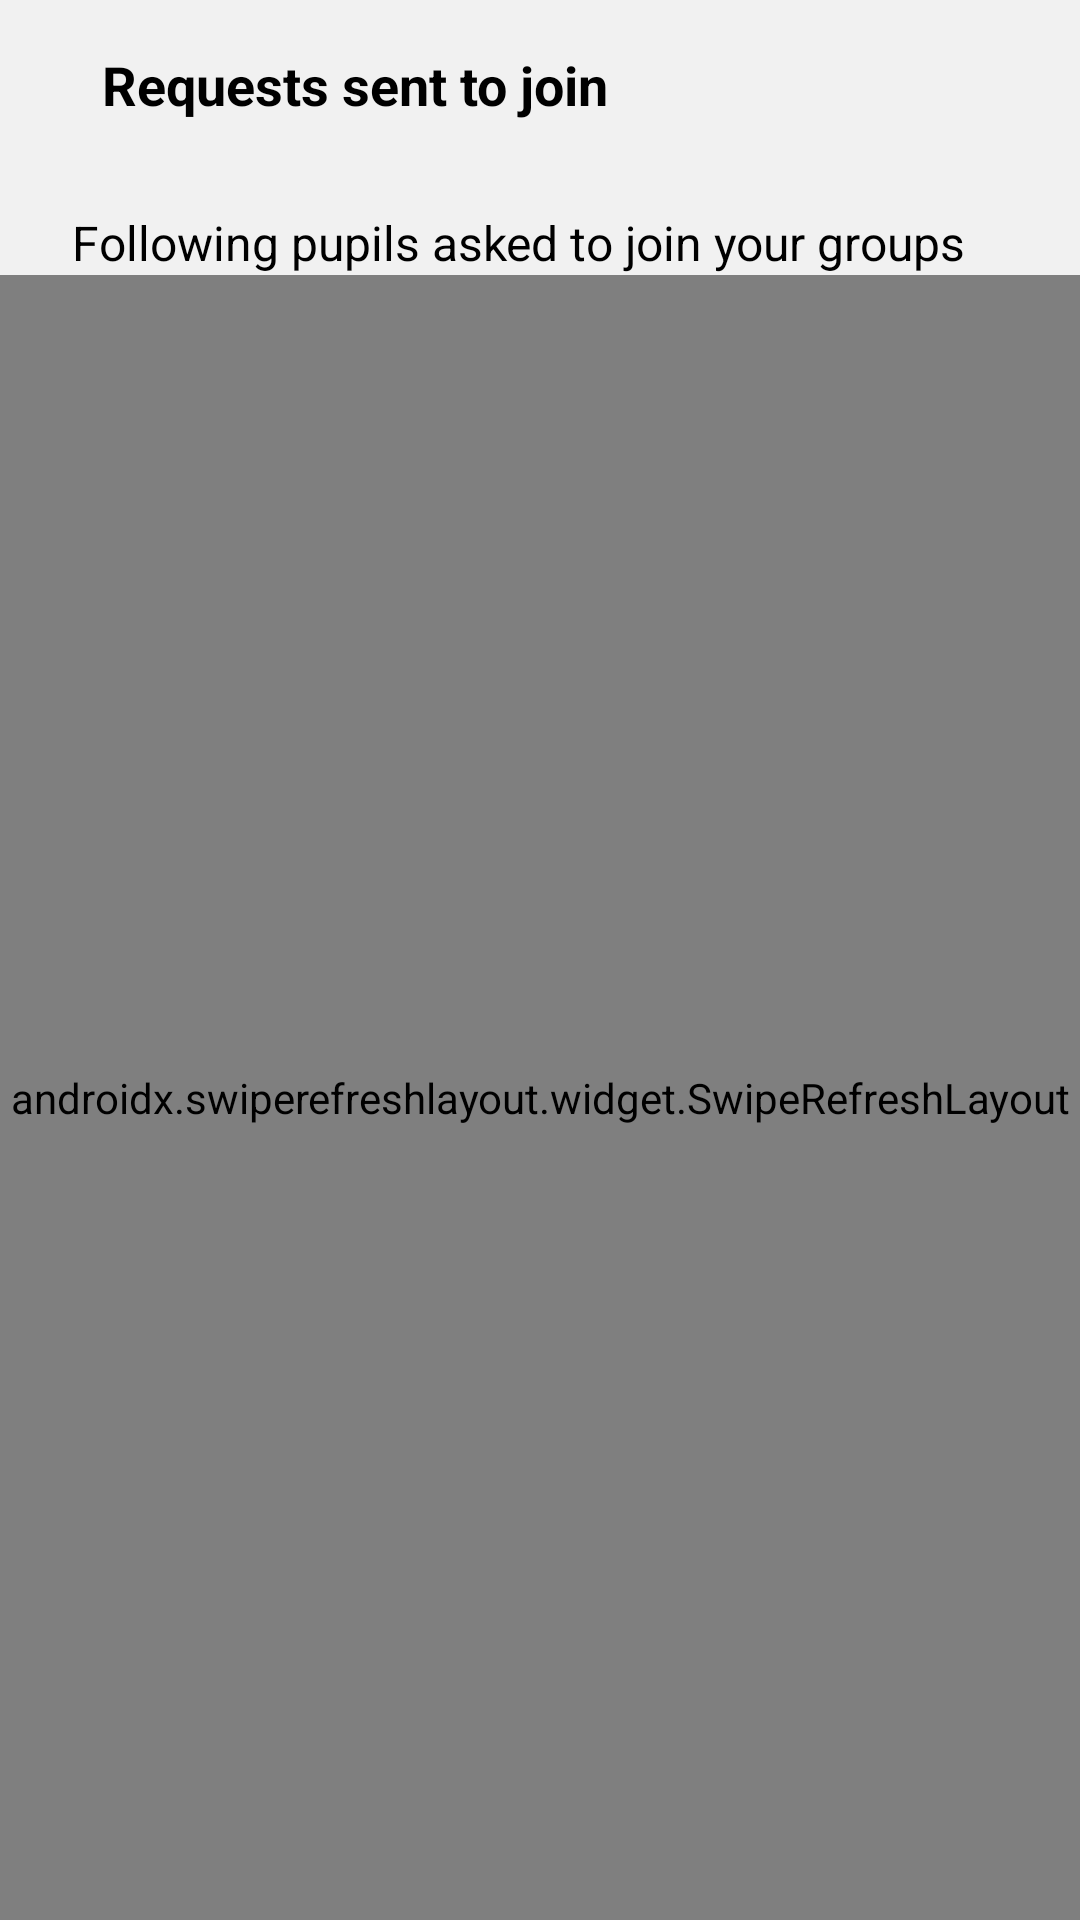

Reconstruct the res/layout file that produces this screen, plus the resources it refers to.
<!-- AndroidManifest.xml: application theme Theme.Renessans7 -->
<!-- res/layout/accept_to_group_screen.xml -->
<?xml version="1.0" encoding="utf-8"?>
<androidx.constraintlayout.widget.ConstraintLayout xmlns:android="http://schemas.android.com/apk/res/android"
    xmlns:app="http://schemas.android.com/apk/res-auto"
    xmlns:tools="http://schemas.android.com/tools"
    android:layout_width="match_parent"
    android:layout_height="match_parent"
    android:background="@color/main_background"
    tools:context=".ui.screen.acceptrequest.AcceptToGroupScreen">

    <com.google.android.material.appbar.AppBarLayout
        android:id="@+id/appBar"
        android:layout_width="match_parent"
        android:layout_height="wrap_content"
        android:background="@color/main_background"
        app:elevation="4dp"
        app:layout_constraintTop_toTopOf="parent">

        <androidx.appcompat.widget.Toolbar
            android:id="@+id/toolbar"
            android:layout_width="match_parent"
            android:layout_height="?attr/actionBarSize">

            <androidx.constraintlayout.widget.ConstraintLayout
                android:layout_width="match_parent"
                android:layout_height="match_parent"
                android:gravity="center_vertical"
                tools:ignore="RtlSymmetry">

                <ImageView
                    android:background="@drawable/textview_background"
                    android:id="@+id/ivBack"
                    android:layout_width="wrap_content"
                    android:layout_height="wrap_content"
                    android:paddingVertical="10dp"
                    android:paddingStart="4dp"
                    android:paddingEnd="10dp"
                    android:scaleType="centerCrop"
                    android:src="@drawable/left"
                    app:layout_constraintBottom_toBottomOf="parent"
                    app:layout_constraintStart_toStartOf="parent"
                    app:layout_constraintTop_toTopOf="parent"
                    tools:ignore="ContentDescription" />

                <TextView
                    android:id="@+id/tvGroupName"
                    android:layout_width="wrap_content"
                    android:layout_height="wrap_content"
                    android:layout_marginStart="4dp"
                    android:layout_marginEnd="8dp"
                    android:maxLines="1"
                    android:text="@string/str_requests_sent_to_join"
                    android:textColor="@color/black"
                    android:textSize="18sp"
                    android:textStyle="bold"
                    app:layout_constraintBottom_toBottomOf="@id/ivBack"
                    app:layout_constraintStart_toEndOf="@id/ivBack"
                    app:layout_constraintTop_toTopOf="@id/ivBack" />

            </androidx.constraintlayout.widget.ConstraintLayout>

        </androidx.appcompat.widget.Toolbar>

    </com.google.android.material.appbar.AppBarLayout>

    <TextView
        android:id="@+id/tvUploadedTests"
        android:layout_width="wrap_content"
        android:layout_height="wrap_content"
        android:layout_marginStart="24dp"
        android:layout_marginTop="14dp"
        android:lineSpacingExtra="5sp"
        android:text="@string/str_following_pupils_asked_to_join_your_groups"
        android:textColor="@color/black_white_actual"
        android:textSize="16sp"
        app:layout_constraintStart_toStartOf="parent"
        app:layout_constraintTop_toBottomOf="@id/appBar" />

    <androidx.swiperefreshlayout.widget.SwipeRefreshLayout
        android:layout_width="match_parent"
        android:layout_height="0dp"
        android:id="@+id/refreshLayout"
        app:layout_constraintBottom_toBottomOf="parent"
        app:layout_constraintTop_toBottomOf="@id/tvUploadedTests">

        <androidx.recyclerview.widget.RecyclerView
            android:id="@+id/rvJoinRequests"
            android:layout_width="match_parent"
            android:layout_height="0dp"
            android:layout_marginVertical="8dp"
            app:layoutManager="androidx.recyclerview.widget.LinearLayoutManager"
            tools:listitem="@layout/item_join_request" />

    </androidx.swiperefreshlayout.widget.SwipeRefreshLayout>

    <TextView
        android:visibility="gone"
        android:id="@+id/tvEmpty"
        android:textSize="16sp"
        android:textColor="@color/black_5a5a5a"
        app:layout_constraintStart_toStartOf="parent"
        app:layout_constraintEnd_toEndOf="parent"
        android:gravity="center"
        android:text="@string/str_no_requests"
        android:layout_width="wrap_content"
        android:layout_height="wrap_content"
        app:layout_constraintTop_toBottomOf="@id/appBar"
        android:background="@color/main_background"
        app:layout_constraintBottom_toBottomOf="parent"/>

</androidx.constraintlayout.widget.ConstraintLayout>
<!-- res/layout/item_join_request.xml (included above) -->
<?xml version="1.0" encoding="utf-8"?>
<com.google.android.material.card.MaterialCardView xmlns:android="http://schemas.android.com/apk/res/android"
    xmlns:app="http://schemas.android.com/apk/res-auto"
    android:id="@+id/cvLesson"
    android:layout_width="match_parent"
    android:layout_height="wrap_content"
    android:layout_marginHorizontal="24dp"
    android:layout_marginTop="8dp"
    app:cardBackgroundColor="@color/lesson_item_color"
    app:cardCornerRadius="8dp">

    <androidx.constraintlayout.widget.ConstraintLayout
        android:layout_width="match_parent"
        android:layout_height="wrap_content">

        <TextView
            android:layout_marginTop="12dp"
            android:id="@+id/tvPupilName"
            android:layout_width="0dp"
            android:layout_height="wrap_content"
            android:layout_weight="1"
            android:drawablePadding="8dp"
            android:gravity="center_vertical"
            android:paddingHorizontal="12dp"
            android:text="Xolmonov Jonibek Qahramon o'g'li"
            android:textColor="@color/lesson_name_color"
            android:textSize="16sp"
            app:layout_constraintEnd_toEndOf="parent"
            app:layout_constraintStart_toStartOf="parent"
            app:layout_constraintTop_toTopOf="parent" />

        <TextView
            android:layout_marginTop="4dp"
            android:id="@+id/tvGroupName"
            android:layout_width="0dp"
            android:layout_height="wrap_content"
            android:layout_weight="1"
            android:drawablePadding="8dp"
            android:gravity="center_vertical"
            android:paddingHorizontal="12dp"
            android:text="Dushanba kungi kichkina"
            android:textColor="@color/light_black_grey"
            android:textSize="16sp"
            app:layout_constraintStart_toStartOf="parent"
            app:layout_constraintTop_toBottomOf="@id/tvPupilName" />

        <ImageView
            android:paddingVertical="8dp"
            android:id="@+id/ivCancel"
            android:layout_width="0dp"
            android:layout_height="wrap_content"
            android:layout_marginTop="8dp"
            android:background="@color/main_red"
            android:src="@drawable/ic_cancel"
            app:layout_constraintBottom_toBottomOf="parent"
            app:layout_constraintEnd_toStartOf="@id/ivDone"
            app:layout_constraintStart_toStartOf="parent"
            app:layout_constraintTop_toBottomOf="@id/tvGroupName" />

        <ImageView
            android:id="@+id/ivDone"
            android:layout_width="0dp"
            android:paddingVertical="8dp"
            android:layout_height="wrap_content"
            android:background="@color/main_green"
            android:src="@drawable/ic_done"
            app:layout_constraintBottom_toBottomOf="parent"
            app:layout_constraintEnd_toEndOf="parent"
            app:layout_constraintStart_toEndOf="@id/ivCancel" />

    </androidx.constraintlayout.widget.ConstraintLayout>

</com.google.android.material.card.MaterialCardView>
<!-- resources referenced by this layout -->
<resources>
  <color name="black">#FF000000</color>
  <color name="black_5a5a5a">#000000</color>
  <color name="black_white_actual">#000000</color>
  <color name="lesson_item_color">#ffffff</color>
  <color name="lesson_name_color">#000000</color>
  <color name="light_black_grey">#5A5A5A</color>
  <color name="main_background">#F1F1F1</color>
  <color name="main_green">#00C058</color>
  <color name="main_red">#E80000</color>
  <!-- drawable ic_cancel (drawable) -->
  <vector android:height="24dp" android:viewportHeight="48"
      android:viewportWidth="48" android:width="24dp" xmlns:android="http://schemas.android.com/apk/res/android">
      <path android:fillColor="@color/white" android:pathData="m12.45,37.65 l-2.1,-2.1L21.9,24 10.35,12.45l2.1,-2.1L24,21.9l11.55,-11.55 2.1,2.1L26.1,24l11.55,11.55 -2.1,2.1L24,26.1Z"/>
  </vector>
  <!-- drawable ic_done (drawable) -->
  <vector android:height="24dp" android:viewportHeight="48"
      android:viewportWidth="48" android:width="24dp" xmlns:android="http://schemas.android.com/apk/res/android">
      <path android:fillColor="@color/white" android:pathData="M18.9,35.7 L7.7,24.5l2.15,-2.15 9.05,9.05 19.2,-19.2 2.15,2.15Z"/>
  </vector>
  <!-- drawable textview_background (drawable) -->
  <selector xmlns:android="http://schemas.android.com/apk/res/android">
      
      <item android:state_pressed="false">
          <shape android:shape="rectangle">
              <solid android:color="@android:color/transparent" />
          </shape>
      </item>
      
      <item android:state_pressed="true">
          <shape android:shape="rectangle">
              <solid android:color="#D1E1FB" />
              <corners android:radius="4dp" />
          </shape>
      </item>
  </selector>
  <string name="str_following_pupils_asked_to_join_your_groups">Following pupils asked to join your groups</string>
  <string name="str_no_requests">No requests found!</string>
  <string name="str_requests_sent_to_join">Requests sent to join</string>
  <style name="Theme.Renessans7" parent="Theme.MaterialComponents.Light.NoActionBar.Bridge">
          
          <item name="colorPrimary">@color/purple_500</item>
          <item name="colorPrimaryVariant">@color/purple_700</item>
          <item name="colorOnPrimary">@color/white</item>
          
          <item name="colorSecondary">@color/teal_200</item>
          <item name="colorSecondaryVariant">@color/teal_700</item>
          <item name="colorOnSecondary">@color/black</item>
          
          <item name="android:statusBarColor">@color/main_background</item>
          
      </style>
  <color name="white">#FFFFFFFF</color>
  <color name="purple_500">#FF6200EE</color>
  <color name="purple_700">#FF3700B3</color>
  <color name="teal_200">#FF03DAC5</color>
  <color name="teal_700">#FF018786</color>
</resources>
